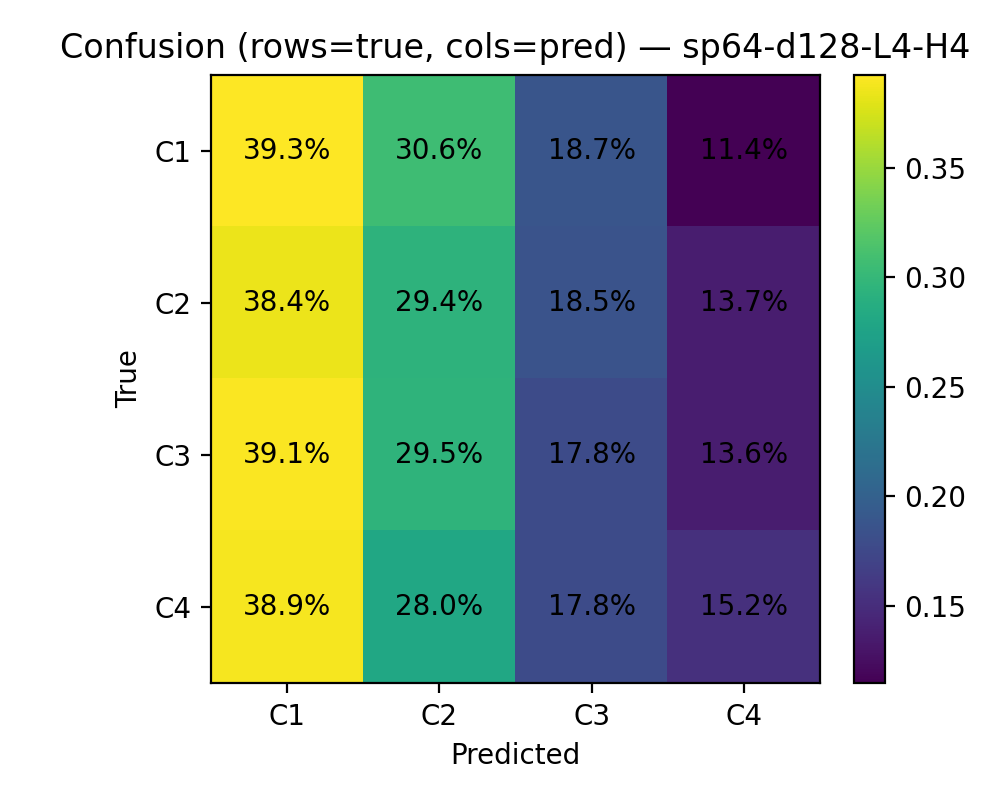

The file beside this chart, header and first rows:
, pred_C1, pred_C2, pred_C3, pred_C4
true_C1, 566, 441, 270, 165
true_C2, 573, 438, 276, 204
true_C3, 597, 450, 271, 208
true_C4, 599, 432, 275, 235
